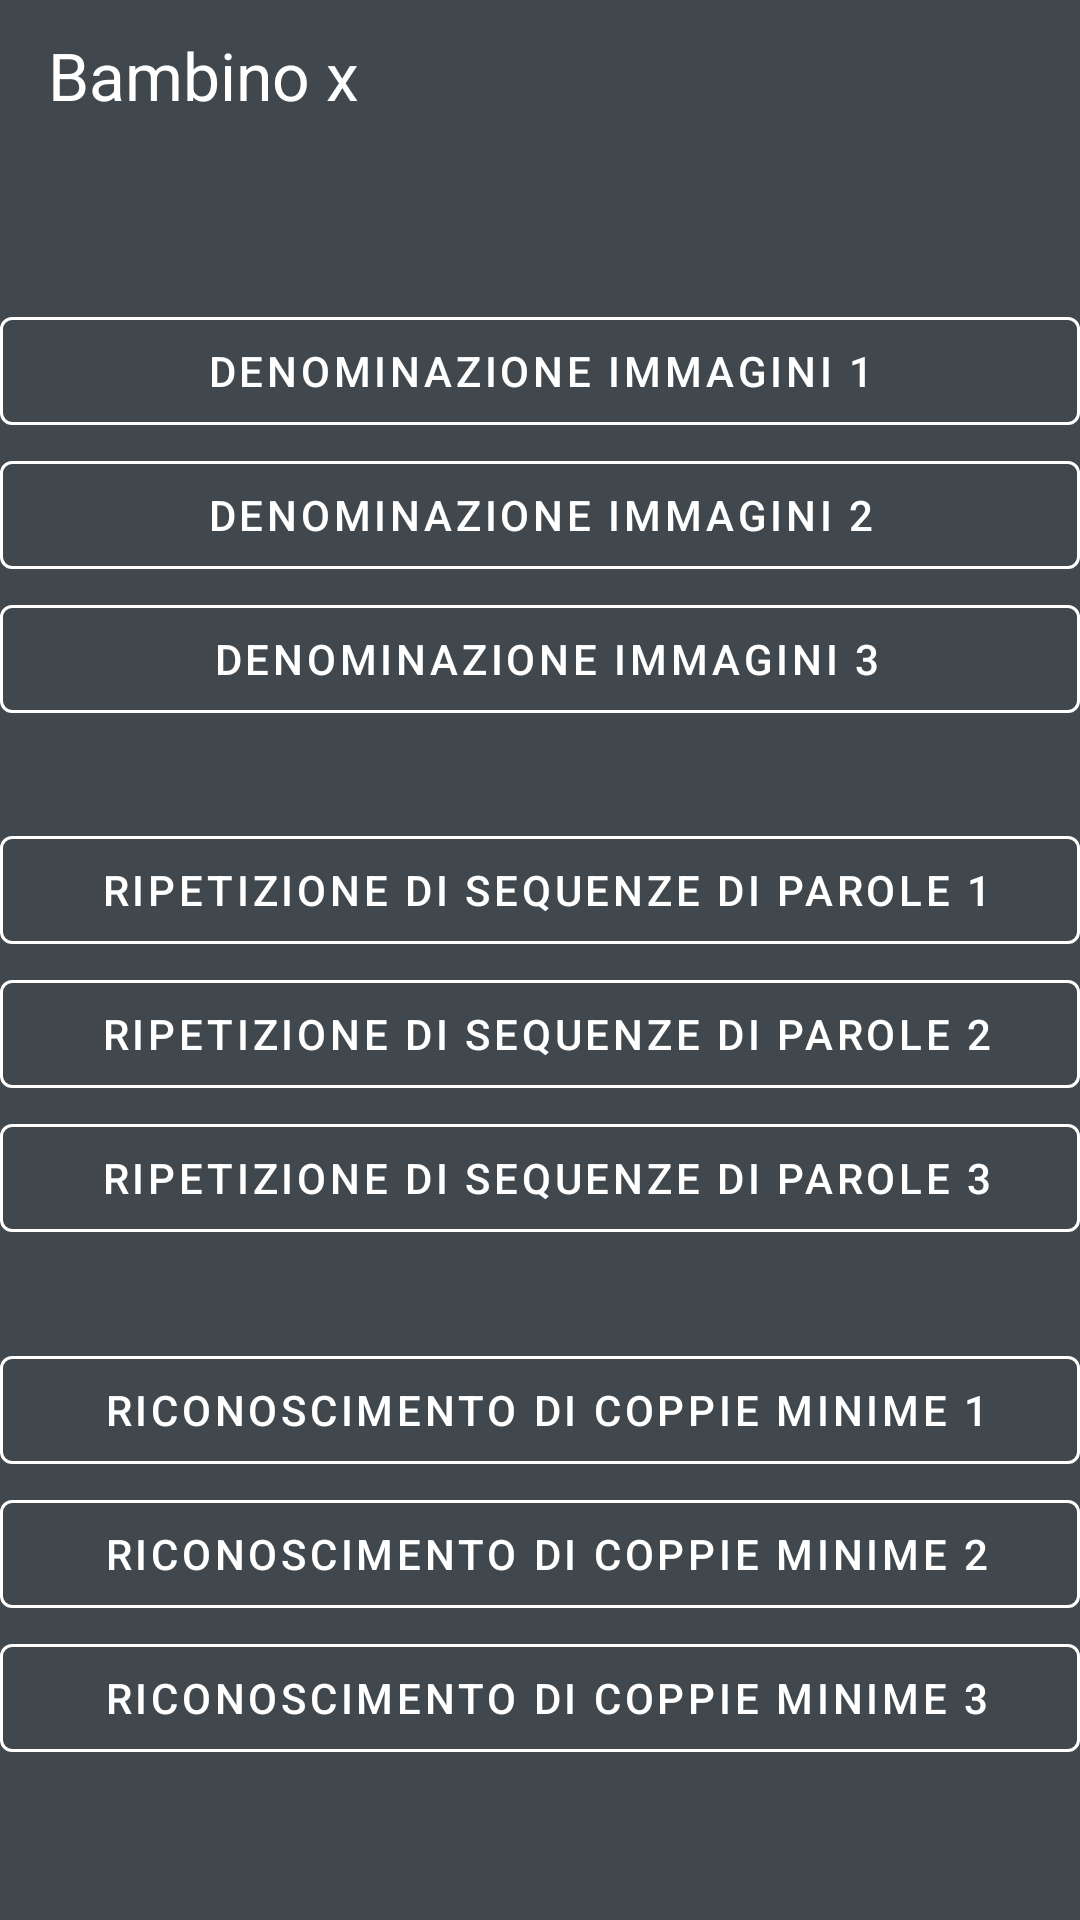

Write the Android layout XML for this screen, with the resource values it uses.
<!-- AndroidManifest.xml: application theme Theme.CasoStudioLogopedia -->
<!-- res/layout/bambino.xml -->
<LinearLayout xmlns:android="http://schemas.android.com/apk/res/android"
    android:layout_width="match_parent"
    xmlns:app="http://schemas.android.com/apk/res-auto"
    android:layout_height="match_parent"
    android:orientation="vertical"
    android:background="@color/material_dynamic_neutral_variant30"
    android:gravity="center">

    <androidx.appcompat.widget.Toolbar
        android:id="@+id/toolbar"
        android:layout_width="match_parent"
        android:layout_height="40dp"
        android:layout_weight="1"
        android:background="@color/material_dynamic_neutral_variant30"
        android:minHeight="?attr/actionBarSize"
        android:theme="@style/ThemeOverlay.AppCompat.Dark.ActionBar"
        app:title="Bambino x"
        app:titleTextColor="@color/white" />
    <TextView
        android:layout_width="match_parent"
        android:layout_height="wrap_content"
        android:layout_weight="3"></TextView>

    <com.google.android.material.button.MaterialButton
        android:id="@+id/button190"
        style="@style/Widget.MaterialComponents.Button.OutlinedButton"
        android:layout_width="match_parent"
        android:layout_height="wrap_content"
        android:text=" Denominazione immagini 1 "
        android:textColor="@color/white"
        app:strokeColor="@color/white"
        app:strokeWidth="1dp" />

    <com.google.android.material.button.MaterialButton
        android:id="@+id/button191"
        style="@style/Widget.MaterialComponents.Button.OutlinedButton"
        android:layout_width="match_parent"
        android:layout_height="wrap_content"
        android:text=" Denominazione immagini 2 "
        android:textColor="@color/white"
        app:strokeColor="@color/white"
        app:strokeWidth="1dp" />

    <com.google.android.material.button.MaterialButton
        android:id="@+id/button192"
        style="@style/Widget.MaterialComponents.Button.OutlinedButton"
        android:layout_width="match_parent"
        android:layout_height="wrap_content"
        android:text=" Denominazione immagini 3"
        android:textColor="@color/white"
        app:strokeColor="@color/white"
        app:strokeWidth="1dp" />
    <TextView
        android:layout_width="match_parent"
        android:layout_height="wrap_content"
        android:layout_weight="1"></TextView>

    <com.google.android.material.button.MaterialButton
        android:id="@+id/button193"
        style="@style/Widget.MaterialComponents.Button.OutlinedButton"
        android:layout_width="match_parent"
        android:layout_height="wrap_content"
        android:text=" Ripetizione di sequenze di parole 1"
        android:textColor="@color/white"
        app:strokeColor="@color/white"
        app:strokeWidth="1dp" />

    <com.google.android.material.button.MaterialButton
        android:id="@+id/button194"
        style="@style/Widget.MaterialComponents.Button.OutlinedButton"
        android:layout_width="match_parent"
        android:layout_height="wrap_content"
        android:text=" Ripetizione di sequenze di parole 2"
        android:textColor="@color/white"
        app:strokeColor="@color/white"
        app:strokeWidth="1dp" />

    <com.google.android.material.button.MaterialButton
        android:id="@+id/button195"
        style="@style/Widget.MaterialComponents.Button.OutlinedButton"
        android:layout_width="match_parent"
        android:layout_height="wrap_content"
        android:text=" Ripetizione di sequenze di parole 3"
        android:textColor="@color/white"
        app:strokeColor="@color/white"
        app:strokeWidth="1dp" />
    <TextView
        android:layout_width="match_parent"
        android:layout_height="wrap_content"
        android:layout_weight="1"></TextView>

    <com.google.android.material.button.MaterialButton
        android:id="@+id/button196"
        style="@style/Widget.MaterialComponents.Button.OutlinedButton"
        android:layout_width="match_parent"
        android:layout_height="wrap_content"
        android:text=" Riconoscimento di coppie minime 1"
        android:textColor="@color/white"
        app:strokeColor="@color/white"
        app:strokeWidth="1dp" />

    <com.google.android.material.button.MaterialButton
        android:id="@+id/button197"
        style="@style/Widget.MaterialComponents.Button.OutlinedButton"
        android:layout_width="match_parent"
        android:layout_height="wrap_content"
        android:text=" Riconoscimento di coppie minime 2"
        android:textColor="@color/white"
        app:strokeColor="@color/white"
        app:strokeWidth="1dp" />

    <com.google.android.material.button.MaterialButton
        android:id="@+id/button198"
        style="@style/Widget.MaterialComponents.Button.OutlinedButton"
        android:layout_width="match_parent"
        android:layout_height="wrap_content"
        android:text=" Riconoscimento di coppie minime 3"
        android:textColor="@color/white"
        app:strokeColor="@color/white"
        app:strokeWidth="1dp" />
    <TextView
        android:layout_width="match_parent"
        android:layout_height="wrap_content"
        android:layout_weight="3"></TextView>

</LinearLayout>
<!-- resources referenced by this layout -->
<resources>
  <color name="white">#FFFFFFFF</color>
  <style name="Theme.CasoStudioLogopedia" parent="Base.Theme.CasoStudioLogopedia" />
  <style name="Base.Theme.CasoStudioLogopedia" parent="Theme.Material3.DayNight.NoActionBar">
          
          
      </style>
</resources>
